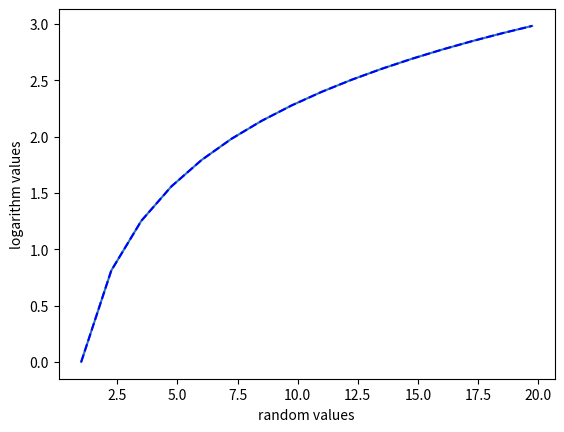

Source code (Python):
# -*- coding: utf-8 -*-
"""
Created on Thu Aug  1 10:18:42 2019

[redacted]
"""

import numpy as np
import matplotlib.pyplot as plt
a = np.arange(1,20,1.25)
b = np.log(a)
plt.plot(a,b)
plt.plot(a,b,'b',linestyle= 'dashed')
plt.xlabel('random values')
plt.ylabel('logarithm values')

